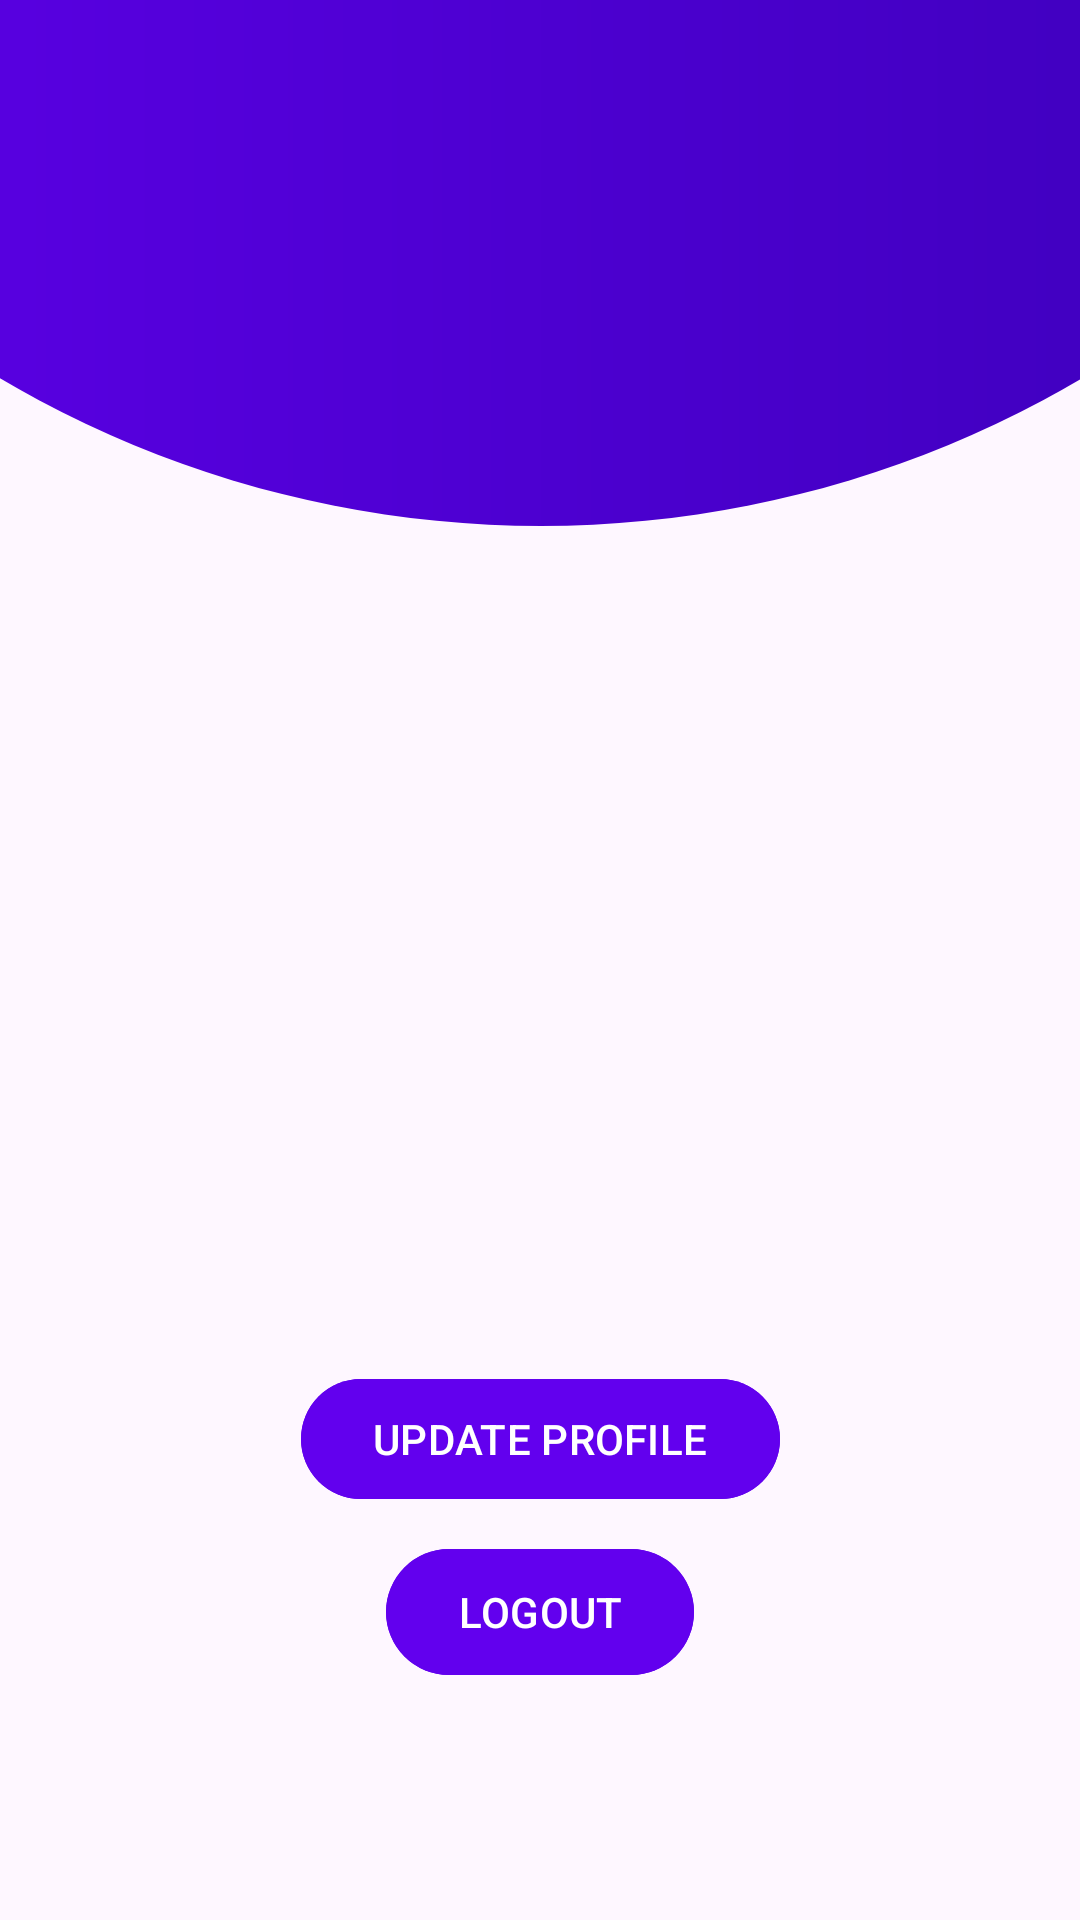

Layout XML and referenced resources for this Android screen:
<!-- AndroidManifest.xml: application theme Theme.Comicable -->
<!-- res/layout/activity_setting.xml -->
<?xml version="1.0" encoding="utf-8"?>
<androidx.constraintlayout.widget.ConstraintLayout xmlns:android="http://schemas.android.com/apk/res/android"
    xmlns:app="http://schemas.android.com/apk/res-auto"
    xmlns:tools="http://schemas.android.com/tools"
    android:layout_width="match_parent"
    android:layout_height="match_parent"
    tools:context=".frontend.activity.auth.SettingActivity">

    <ImageView
        android:id="@+id/iv_theme_overlay"
        android:layout_width="710dp"
        android:layout_height="match_parent"
        android:layout_marginTop="-1000dp"
        android:src="@drawable/selected_dot"
        app:layout_constraintBottom_toBottomOf="parent"
        app:layout_constraintEnd_toEndOf="parent"
        app:layout_constraintStart_toStartOf="parent"
        />

    <ImageView
        android:id="@+id/iv_profile_pic_bg"
        android:layout_width="wrap_content"
        android:layout_height="wrap_content"
        android:src="@drawable/ic_launcher_background"
        app:layout_constraintTop_toTopOf="parent"
        app:layout_constraintBottom_toTopOf="@id/text_user_name"
        app:layout_constraintStart_toStartOf="parent"
        app:layout_constraintEnd_toEndOf="parent"
        app:layout_constraintVertical_bias="0.3"
        />

    <ImageView
        android:id="@+id/iv_profile_pic_fg"
        android:layout_width="100dp"
        android:layout_height="100dp"
        android:src="@drawable/model"
        app:layout_constraintBottom_toTopOf="@id/text_user_name"
        app:layout_constraintEnd_toEndOf="parent"
        app:layout_constraintStart_toStartOf="parent"
        app:layout_constraintTop_toTopOf="parent"
        app:layout_constraintVertical_bias="0.33" />

    <TextView
        android:id="@+id/text_user_name"
        android:layout_width="wrap_content"
        android:layout_height="wrap_content"
        android:textColor="@color/colorAccent"
        android:textSize="20dp"
        app:layout_constraintBottom_toBottomOf="parent"
        app:layout_constraintEnd_toEndOf="parent"
        app:layout_constraintStart_toStartOf="parent"
        app:layout_constraintTop_toTopOf="parent"
        app:layout_constraintVertical_bias="0.4" />

    <Button
        android:id="@+id/button_logout"
        android:layout_width="wrap_content"
        android:layout_height="50dp"
        android:backgroundTint="@color/colorPrimary"
        android:text="LOGOUT"
        app:layout_constraintBottom_toBottomOf="parent"
        app:layout_constraintEnd_toEndOf="parent"
        app:layout_constraintStart_toStartOf="parent"
        app:layout_constraintTop_toBottomOf="@+id/button_update"
        app:layout_constraintVertical_bias="0.1" />

    <Button
        android:id="@+id/button_update"
        android:layout_width="wrap_content"
        android:layout_height="wrap_content"
        android:layout_marginTop="47dp"
        android:backgroundTint="@color/colorPrimary"
        android:text="UPDATE PROFILE"
        app:layout_constraintEnd_toEndOf="parent"
        app:layout_constraintStart_toStartOf="parent"
        app:layout_constraintTop_toBottomOf="@+id/text_user_name"
        app:layout_constraintBottom_toBottomOf="parent"
        app:layout_constraintVertical_bias="0.5"
        />

</androidx.constraintlayout.widget.ConstraintLayout>
<!-- resources referenced by this layout -->
<resources>
  <!-- drawable selected_dot (drawable) -->
  <?xml version="1.0" encoding="utf-8"?>
  <shape xmlns:android="http://schemas.android.com/apk/res/android"
      android:shape="oval">
      <size
          android:width="8dp"
          android:height="8dp" />
  
      <gradient
          android:startColor="@color/colorPrimary"
          android:endColor="@color/purple_700"
          />
  </shape>
  <style name="Theme.Comicable" parent="Theme.Material3.DayNight.NoActionBar">
          
          <item name="colorPrimary">@color/purple_500</item>
          <item name="colorPrimaryVariant">@color/purple_700</item>
          <item name="colorOnPrimary">@color/white</item>
          
          <item name="colorSecondary">@color/teal_200</item>
          <item name="colorSecondaryVariant">@color/teal_700</item>
          <item name="colorOnSecondary">@color/black</item>
          
          <item name="android:statusBarColor">?attr/colorPrimaryVariant</item>
          
      </style>
  <!-- not gathered from this repository: default colours our renderer supplied (Android Studio template values) -->
  <color name="purple_500">#FF6200EE</color>
  <color name="purple_700">#FF3700B3</color>
  <color name="teal_200">#FF03DAC5</color>
  <color name="teal_700">#FF018786</color>
  <color name="black">#FF000000</color>
  <color name="white">#FFFFFFFF</color>
  <color name="colorPrimary">#FF6200EE</color>
  <color name="colorAccent">#FF03DAC5</color>
</resources>
